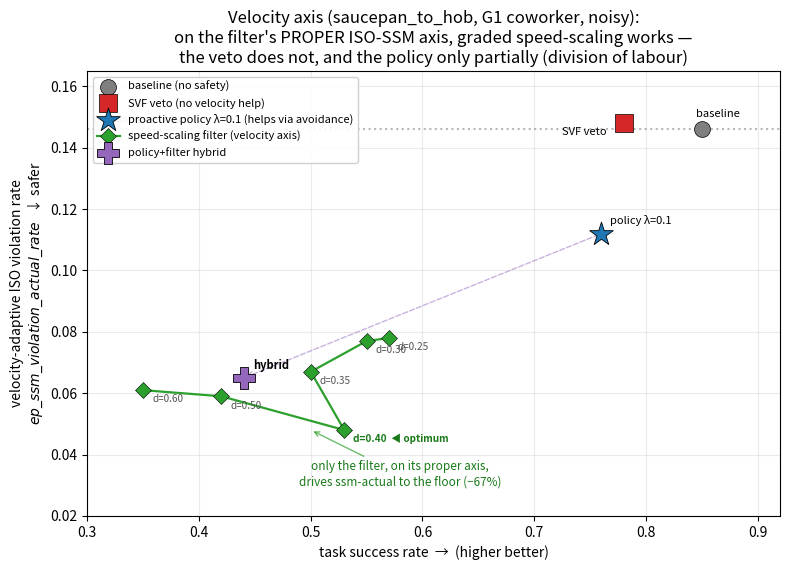

Write the Python code that produced this figure.
#!/usr/bin/env python3
"""Velocity-axis companion to the filter-taxonomy figure: success vs the
velocity-adaptive ISO-15066 violation rate (`ep_ssm_violation_actual_rate`) on
saucepan_to_hob (G1 coworker, noisy BodySLAM).

Where `plot_filter_taxonomy.py` judges every config on the *proximity* axis (the
policy's axis, where reactive filters fail), this figure judges them on the *velocity*
axis (the filter's proper ISO-SSM axis). Central result: the graded speed-scaling filter
is the ONLY configuration that drives ssm-actual far below baseline (0.146 -> 0.048,
-67%, optimum d_slow=0.40) — the SVF *veto* leaves it untouched (binary stop-or-go is not
the graded velocity margin ISO-SSM prescribes), and the proactive policy helps only
partially (~0.11, via avoidance). So the filter, on its proper axis, genuinely works —
the division of labour: policy -> proximity, speed-scaling -> velocity.

Numbers are the final benchmarks (3 seeds x 20 ep); source CSVs in comments. Run with the
venv python (on the Mac use ./venv/bin/python, NOT `source activate`):
    ./venv/bin/python scripts/plot_velocity_axis.py --out results/figs/velocity_axis.png
"""

from __future__ import annotations

import argparse
from pathlib import Path

import matplotlib

matplotlib.use("Agg")
import matplotlib.pyplot as plt  # noqa: E402

# (success, ssm_violation_actual_rate)
BASELINE = (0.85, 0.146)        # unconstrained baseline (speedscale_base reference row)
SVF = (0.78, 0.148)             # SVF veto (row4) — slows the robot but no velocity-margin help
# fixed-λ=0.1 policy, pooled over 3 picked basin checkpoints
#   seed0 s30546 ssmA 0.088 / seed1 s8225 0.153 / seed2 s32696 0.096  -> mean 0.112
POLICY = (0.76, 0.112)
# graded speed-scaling sweep on the baseline, results/e4_1/speedscale_base_ds*.csv
#   (success, ssm-actual, d_slow)
SPEEDSCALE = [
    (0.57, 0.078, 0.25),
    (0.55, 0.077, 0.30),
    (0.50, 0.067, 0.35),
    (0.53, 0.048, 0.40),   # optimum (U-shape minimum)
    (0.42, 0.059, 0.50),
    (0.35, 0.061, 0.60),
]
OPT_DSLOW = 0.40
# policy+speed-scaling hybrid (d=0.40, pooled): the filter ADDS velocity reduction on top of
# the policy (ssm-actual 0.112 -> 0.065) while keeping proximity ~0.25; (success, ssm-actual)
HYBRID = (0.44, 0.065)


def main() -> int:
    ap = argparse.ArgumentParser()
    ap.add_argument("--out", type=Path, default=Path("results/figs/velocity_axis.png"))
    a = ap.parse_args()

    fig, ax = plt.subplots(figsize=(8.0, 5.8))
    ax.axhline(BASELINE[1], ls=":", color="#888", alpha=0.6)
    ax.text(0.305, BASELINE[1] + 0.002, "baseline ssm-actual", fontsize=7.5, color="#777")

    # baseline + SVF veto (the failed filter) — both sit at the baseline velocity level
    ax.scatter(*BASELINE, c="#7f7f7f", marker="o", s=130, zorder=4, edgecolors="k",
               linewidths=0.5, label="baseline (no safety)")
    ax.annotate("baseline", BASELINE, (BASELINE[0] - 0.005, BASELINE[1] + 0.004), fontsize=8)
    ax.scatter(*SVF, c="#d62728", marker="s", s=150, zorder=4, edgecolors="k",
               linewidths=0.5, label="SVF veto (no velocity help)")
    ax.annotate("SVF veto", SVF, (SVF[0] - 0.055, SVF[1] - 0.004), fontsize=8)

    # proactive policy — helps the velocity axis partially, via avoidance
    ax.scatter(*POLICY, c="#1f77b4", marker="*", s=320, zorder=5, edgecolors="k",
               linewidths=0.6, label="proactive policy λ=0.1 (helps via avoidance)")
    ax.annotate("policy λ=0.1", POLICY, (POLICY[0] + 0.008, POLICY[1] + 0.003), fontsize=8)

    # speed-scaling sweep — the velocity specialist
    xs = [p[0] for p in SPEEDSCALE]
    ys = [p[1] for p in SPEEDSCALE]
    ax.plot(xs, ys, "-D", color="#2ca02c", lw=1.6, ms=8, mec="k", mew=0.4, zorder=3,
            label="speed-scaling filter (velocity axis)")
    for sx, sy, d in SPEEDSCALE:
        tag = f"d={d:.2f}" + ("  ◀ optimum" if abs(d - OPT_DSLOW) < 1e-6 else "")
        ax.annotate(tag, (sx, sy), (sx + 0.008, sy - 0.004), fontsize=7.2,
                    color=("#1a7a1a" if abs(d - OPT_DSLOW) < 1e-6 else "#555"),
                    fontweight=("bold" if abs(d - OPT_DSLOW) < 1e-6 else "normal"))

    ax.annotate("only the filter, on its proper axis,\ndrives ssm-actual to the floor (−67%)",
                (0.50, 0.048), (0.58, 0.030), fontsize=8.5, color="#1a7a1a", ha="center",
                arrowprops=dict(arrowstyle="->", color="#2ca02c", alpha=0.7))

    # policy+filter hybrid — adds velocity reduction on top of the policy
    ax.scatter(*HYBRID, c="#9467bd", marker="P", s=240, zorder=5, edgecolors="k",
               linewidths=0.6, label="policy+filter hybrid")
    ax.annotate("hybrid", HYBRID, (HYBRID[0] + 0.008, HYBRID[1] + 0.003), fontsize=8,
                fontweight="bold")
    ax.annotate("", HYBRID, POLICY, zorder=2,
                arrowprops=dict(arrowstyle="->", color="#9467bd", alpha=0.5, ls="--"))

    ax.set_xlabel("task success rate  →  (higher better)")
    ax.set_ylabel("velocity-adaptive ISO violation rate\n$ep\\_ssm\\_violation\\_actual\\_rate$   ↓ safer")
    ax.set_title("Velocity axis (saucepan_to_hob, G1 coworker, noisy):\n"
                 "on the filter's PROPER ISO-SSM axis, graded speed-scaling works —\n"
                 "the veto does not, and the policy only partially (division of labour)")
    ax.set_xlim(0.30, 0.92)
    ax.set_ylim(0.02, 0.165)
    ax.grid(alpha=0.25)
    ax.legend(loc="upper left", fontsize=8, framealpha=0.92)
    fig.tight_layout()
    a.out.parent.mkdir(parents=True, exist_ok=True)
    fig.savefig(a.out, dpi=150)
    print(f"wrote {a.out}")
    return 0


if __name__ == "__main__":
    raise SystemExit(main())
